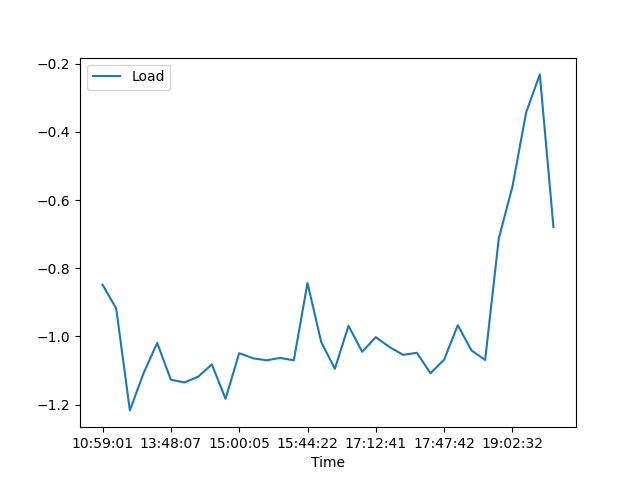

Data behind this chart, as committed beside it:
, Date, Time, Load
0, 05/06/21, 10:59:01, -0.848
1, 05/06/21, 11:23:05, -0.918
2, 05/06/21, 12:56:44, -1.217
3, 05/06/21, 13:22:03, -1.108
4, 05/06/21, 13:37:03, -1.019
5, 05/06/21, 13:48:07, -1.127
6, 05/06/21, 13:56:21, -1.135
7, 05/06/21, 14:19:09, -1.118
8, 05/06/21, 14:26:57, -1.082
9, 05/06/21, 14:48:54, -1.183
10, 05/06/21, 15:00:05, -1.049
11, 05/06/21, 15:04:56, -1.064
12, 05/06/21, 15:12:34, -1.07
13, 05/06/21, 15:20:42, -1.063
14, 05/06/21, 15:32:29, -1.07
15, 05/06/21, 15:44:22, -0.843
16, 05/06/21, 15:55:35, -1.016
17, 05/06/21, 16:09:24, -1.095
18, 05/06/21, 16:27:25, -0.969
19, 05/06/21, 16:58:34, -1.045
20, 05/06/21, 17:12:41, -1.002
21, 05/06/21, 17:21:08, -1.031
22, 05/06/21, 17:32:33, -1.054
23, 05/06/21, 17:40:38, -1.048
24, 05/06/21, 17:44:51, -1.108
25, 05/06/21, 17:47:42, -1.068
26, 05/06/21, 17:59:03, -0.967
27, 05/06/21, 18:08:57, -1.041
28, 05/06/21, 18:51:35, -1.069
29, 05/06/21, 18:59:30, -0.712
30, 05/06/21, 19:02:32, -0.56
31, 05/06/21, 19:10:17, -0.343
32, 05/06/21, 19:17:55, -0.231
33, 05/06/21, 19:26:03, -0.679
